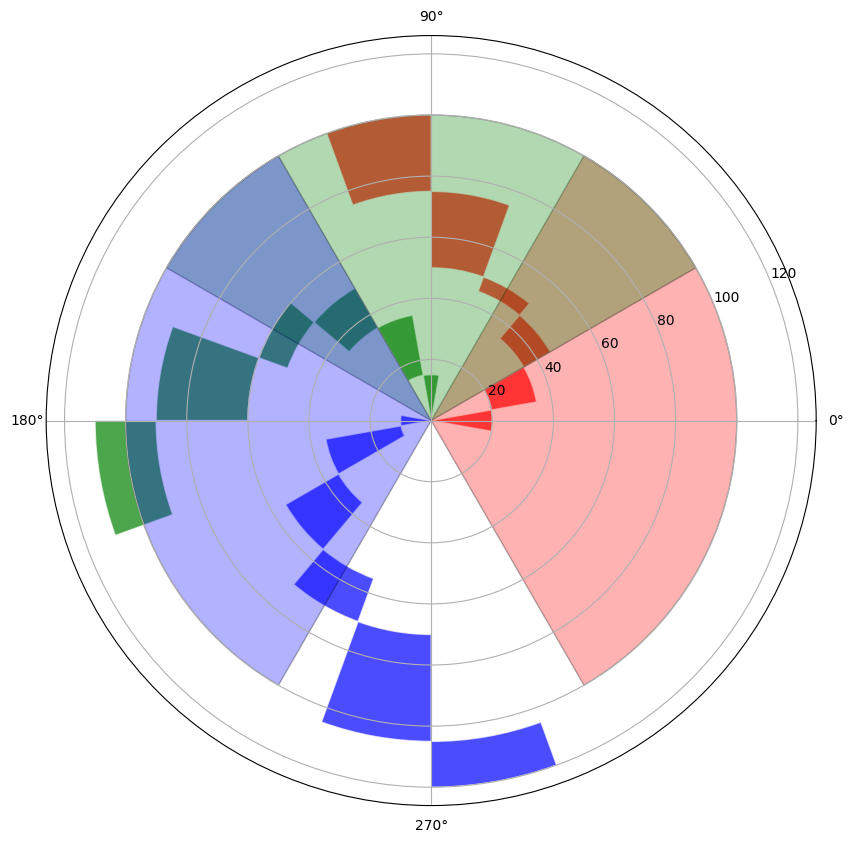

Write the Python code that produced this figure. (Note: this script raises an exception after producing the figure.)
import matplotlib.pyplot as plt
import numpy as np

# 示例数据
data = {
    'Morning': {'聊天': 20, '带孩子': 15, '跑步': 10, '骑车': 5, '闲逛': 25, '休息': 25},
    'Afternoon': {'聊天': 15, '带孩子': 20, '跑步': 15, '骑车': 10, '闲逛': 30, '休息': 20},
    'Evening': {'聊天': 10, '带孩子': 25, '跑步': 20, '骑车': 15, '闲逛': 35, '休息': 15}
}

# 设置中文字体
plt.rcParams['font.sans-serif'] = ['SimHei']
plt.rcParams['axes.unicode_minus'] = False

# 创建极坐标图
fig = plt.figure(figsize=(10, 10))
ax = fig.add_subplot(111, polar=True)

# 扇形角度
theta = np.linspace(0.0, 2 * np.pi, 4, endpoint=False)  # 分成三个部分，所以是4个点
width = (2 * np.pi) / 3  # 每个扇形的角度宽度

# 颜色列表
colors = ['r', 'g', 'b']

# 绘制每个时间段的柱状图
for i, (time, activities) in enumerate(data.items()):
    # 计算每个活动的柱状图位置
    bars = []
    for j, (activity, count) in enumerate(activities.items()):
        angle = theta[i] + (j * width / len(activities))
        bars.append((angle, count))

    # 绘制柱状图
    bottom = 0
    for angle, count in bars:
        ax.bar(angle, count, width=width / len(activities), bottom=bottom, color=colors[i], alpha=0.7, edgecolor='w')
        bottom += count

    # 绘制扇形边界
    ax.bar(theta[i], 100, width=width, color=colors[i], alpha=0.3, edgecolor='k')

# 设置标签
labels = list(data.keys())
ax.set_xticks(theta)
ax.set_xticklabels(labels)

# 添加图例
legend_labels = list(next(iter(data.values())).keys())
ax.legend(legend_labels, loc='upper right', bbox_to_anchor=(1.15, 1.15))

# 显示图形
plt.show()